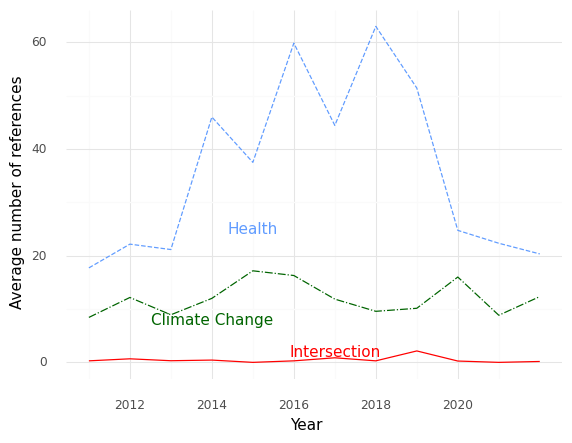

The data file committed next to this chart (first rows):
, Year, intersection, health, climate
0, 2011, 0.2857, 17.71, 8.429
1, 2012, 0.6667, 22.17, 12.17
2, 2013, 0.3077, 21.15, 8.923
3, 2014, 0.4286, 46.0, 12.0
4, 2015, 0.0, 37.5, 17.17
5, 2016, 0.2857, 59.86, 16.29
6, 2017, 0.8571, 44.43, 11.86
7, 2018, 0.2857, 63.0, 9.571
8, 2019, 2.143, 51.43, 10.14
9, 2020, 0.25, 24.75, 16.0
10, 2021, 0.0, 22.33, 8.833
11, 2022, 0.1667, 20.33, 12.33
